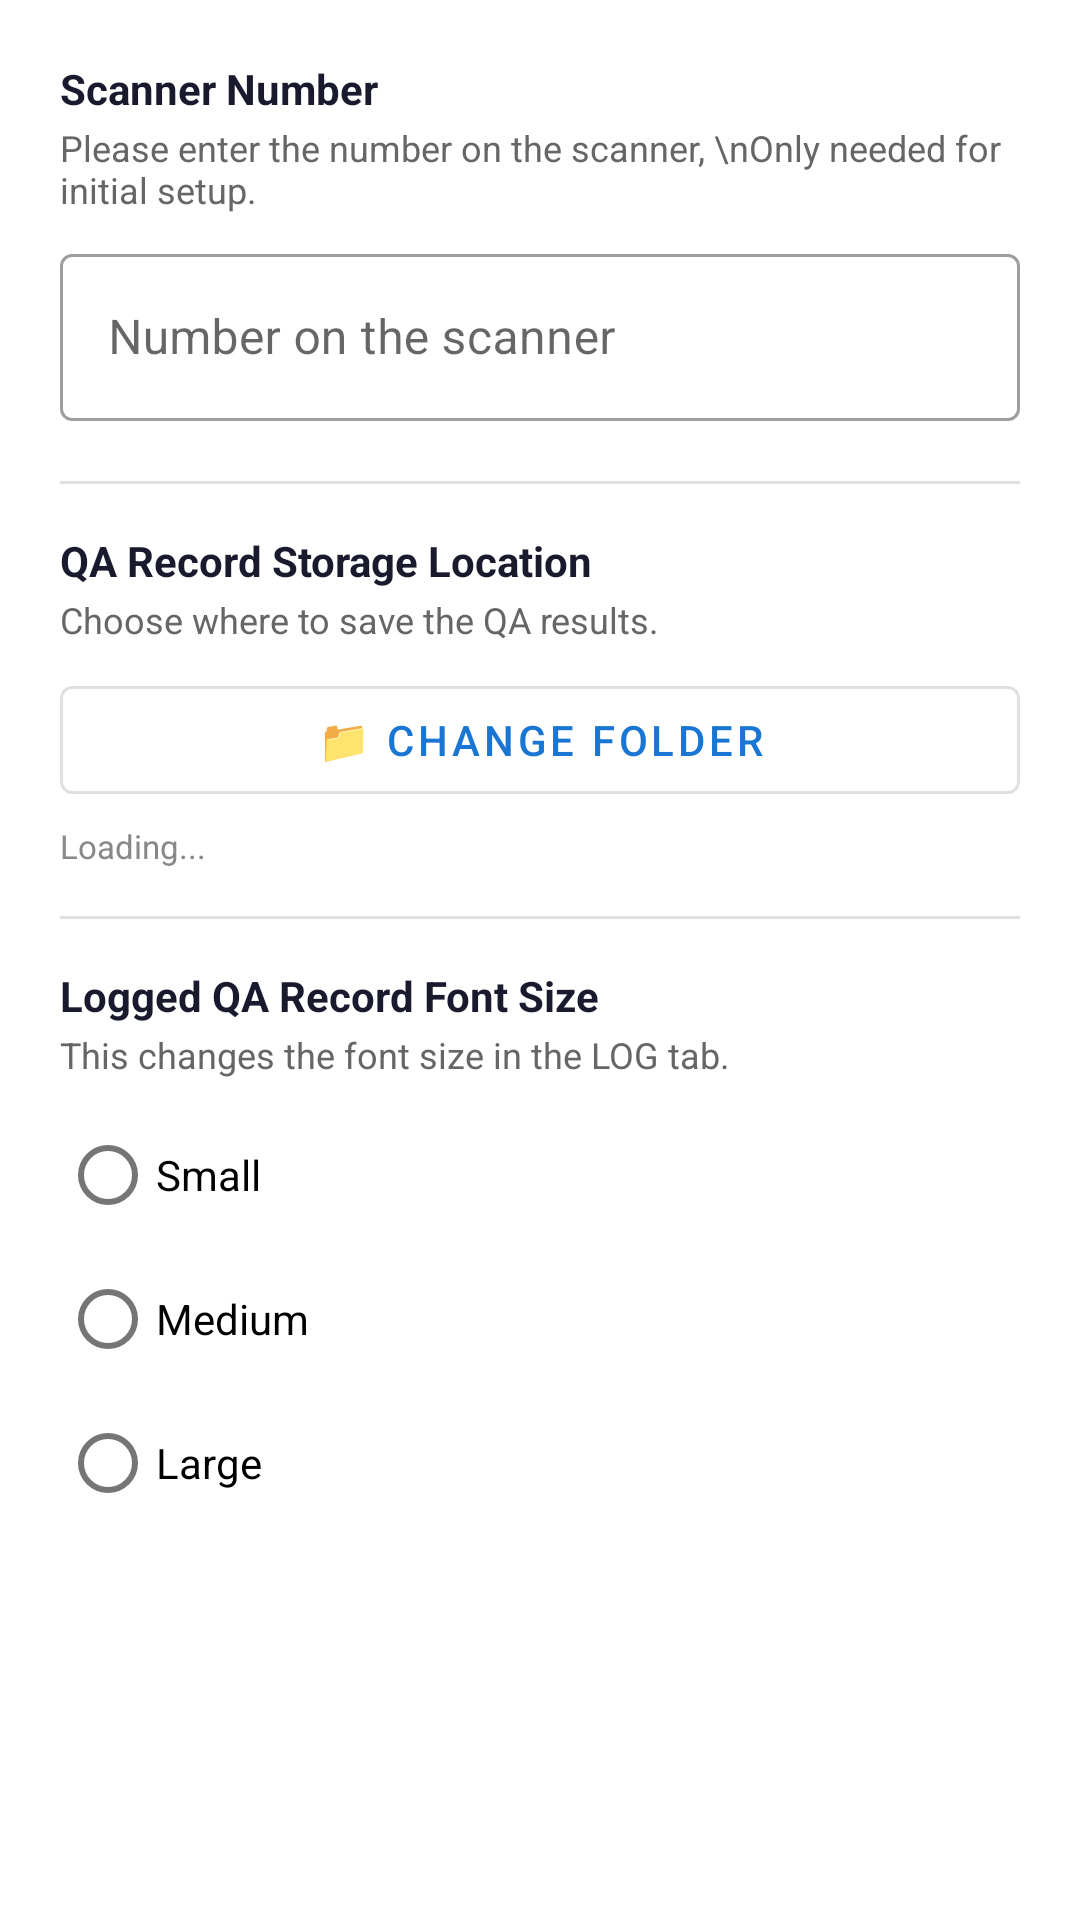

Here is an Android app screen rendered from its layout file. Give the layout XML and the strings, colors and styles it references.
<!-- AndroidManifest.xml: application theme Theme.MonashCEQA -->
<!-- res/layout/dialog_settings.xml -->
<?xml version="1.0" encoding="utf-8"?>
<ScrollView
    xmlns:android="http://schemas.android.com/apk/res/android"
    xmlns:app="http://schemas.android.com/apk/res-auto"
    android:layout_width="match_parent"
    android:layout_height="wrap_content"
    android:padding="20dp">

    <LinearLayout
        android:layout_width="match_parent"
        android:layout_height="wrap_content"
        android:orientation="vertical"
        android:divider="@null">

        
        <TextView
            android:layout_width="match_parent"
            android:layout_height="wrap_content"
            android:text="Scanner Number"
            android:textStyle="bold"
            android:textSize="14sp"
            android:textColor="#1A1A2E" />

        <TextView
            android:layout_width="match_parent"
            android:layout_height="wrap_content"
            android:text="Please enter the number on the scanner, \nOnly needed for initial setup."
            android:textSize="12sp"
            android:textColor="#666666"
            android:layout_marginTop="2dp"
            android:layout_marginBottom="8dp" />

        <com.google.android.material.textfield.TextInputLayout
            style="@style/Widget.MaterialComponents.TextInputLayout.OutlinedBox"
            android:layout_width="match_parent"
            android:layout_height="wrap_content"
            android:hint="Number on the scanner"
            app:placeholderText="e.g. 1">

            <com.google.android.material.textfield.TextInputEditText
                android:id="@+id/etScannerName"
                android:layout_width="match_parent"
                android:layout_height="wrap_content"
                android:inputType="text"
                android:maxLines="1" />

        </com.google.android.material.textfield.TextInputLayout>

        
        <View
            android:layout_width="match_parent"
            android:layout_height="1dp"
            android:background="#E0E0E0"
            android:layout_marginTop="20dp"
            android:layout_marginBottom="16dp" />

        
        <TextView
            android:layout_width="match_parent"
            android:layout_height="wrap_content"
            android:text="QA Record Storage Location"
            android:textStyle="bold"
            android:textSize="14sp"
            android:textColor="#1A1A2E" />

        <TextView
            android:layout_width="match_parent"
            android:layout_height="wrap_content"
            android:text="Choose where to save the QA results."
            android:textSize="12sp"
            android:textColor="#666666"
            android:layout_marginTop="2dp"
            android:layout_marginBottom="8dp" />

        <com.google.android.material.button.MaterialButton
            android:id="@+id/btnChangeFolder"
            style="@style/Widget.MaterialComponents.Button.OutlinedButton"
            android:layout_width="match_parent"
            android:layout_height="wrap_content"
            android:text="📁 Change Folder" />

        <TextView
            android:id="@+id/tvCurrentFolder"
            android:layout_width="match_parent"
            android:layout_height="wrap_content"
            android:text="Loading..."
            android:textSize="11sp"
            android:textColor="#888888"
            android:layout_marginTop="4dp"
            android:ellipsize="middle"
            android:singleLine="true" />

        
        <View
            android:layout_width="match_parent"
            android:layout_height="1dp"
            android:background="#E0E0E0"
            android:layout_marginTop="16dp"
            android:layout_marginBottom="16dp" />

        
        <TextView
            android:layout_width="match_parent"
            android:layout_height="wrap_content"
            android:text="Logged QA Record Font Size"
            android:textStyle="bold"
            android:textSize="14sp"
            android:textColor="#1A1A2E" />

        <TextView
            android:layout_width="match_parent"
            android:layout_height="wrap_content"
            android:text="This changes the font size in the LOG tab."
            android:textSize="12sp"
            android:textColor="#666666"
            android:layout_marginTop="2dp"
            android:layout_marginBottom="8dp" />

        <RadioGroup
            android:id="@+id/rgFontSize"
            android:layout_width="match_parent"
            android:layout_height="wrap_content"
            android:orientation="vertical">

            <RadioButton
                android:id="@+id/rbFontSmall"
                android:layout_width="match_parent"
                android:layout_height="wrap_content"
                android:text="Small"
                android:textSize="14sp"
                android:paddingTop="6dp"
                android:paddingBottom="6dp" />

            <RadioButton
                android:id="@+id/rbFontMedium"
                android:layout_width="match_parent"
                android:layout_height="wrap_content"
                android:text="Medium"
                android:textSize="14sp"
                android:paddingTop="6dp"
                android:paddingBottom="6dp" />

            <RadioButton
                android:id="@+id/rbFontLarge"
                android:layout_width="match_parent"
                android:layout_height="wrap_content"
                android:text="Large"
                android:textSize="14sp"
                android:paddingTop="6dp"
                android:paddingBottom="6dp" />

        </RadioGroup>

    </LinearLayout>

</ScrollView>
<!-- resources referenced by this layout -->
<resources>
  <style name="Theme.MonashCEQA" parent="Theme.MaterialComponents.DayNight.NoActionBar">
          <item name="colorPrimary">@color/primary</item>
          <item name="colorPrimaryDark">@color/primary_dark</item>
          <item name="colorAccent">@color/accent</item>
          <item name="android:statusBarColor">@color/primary_dark</item>
          <item name="android:windowBackground">@color/white</item>
      </style>
  <color name="primary">#1976D2</color>
  <color name="primary_dark">#1565C0</color>
  <color name="accent">#FFFFFF</color>
  <color name="white">#FFFFFF</color>
</resources>
